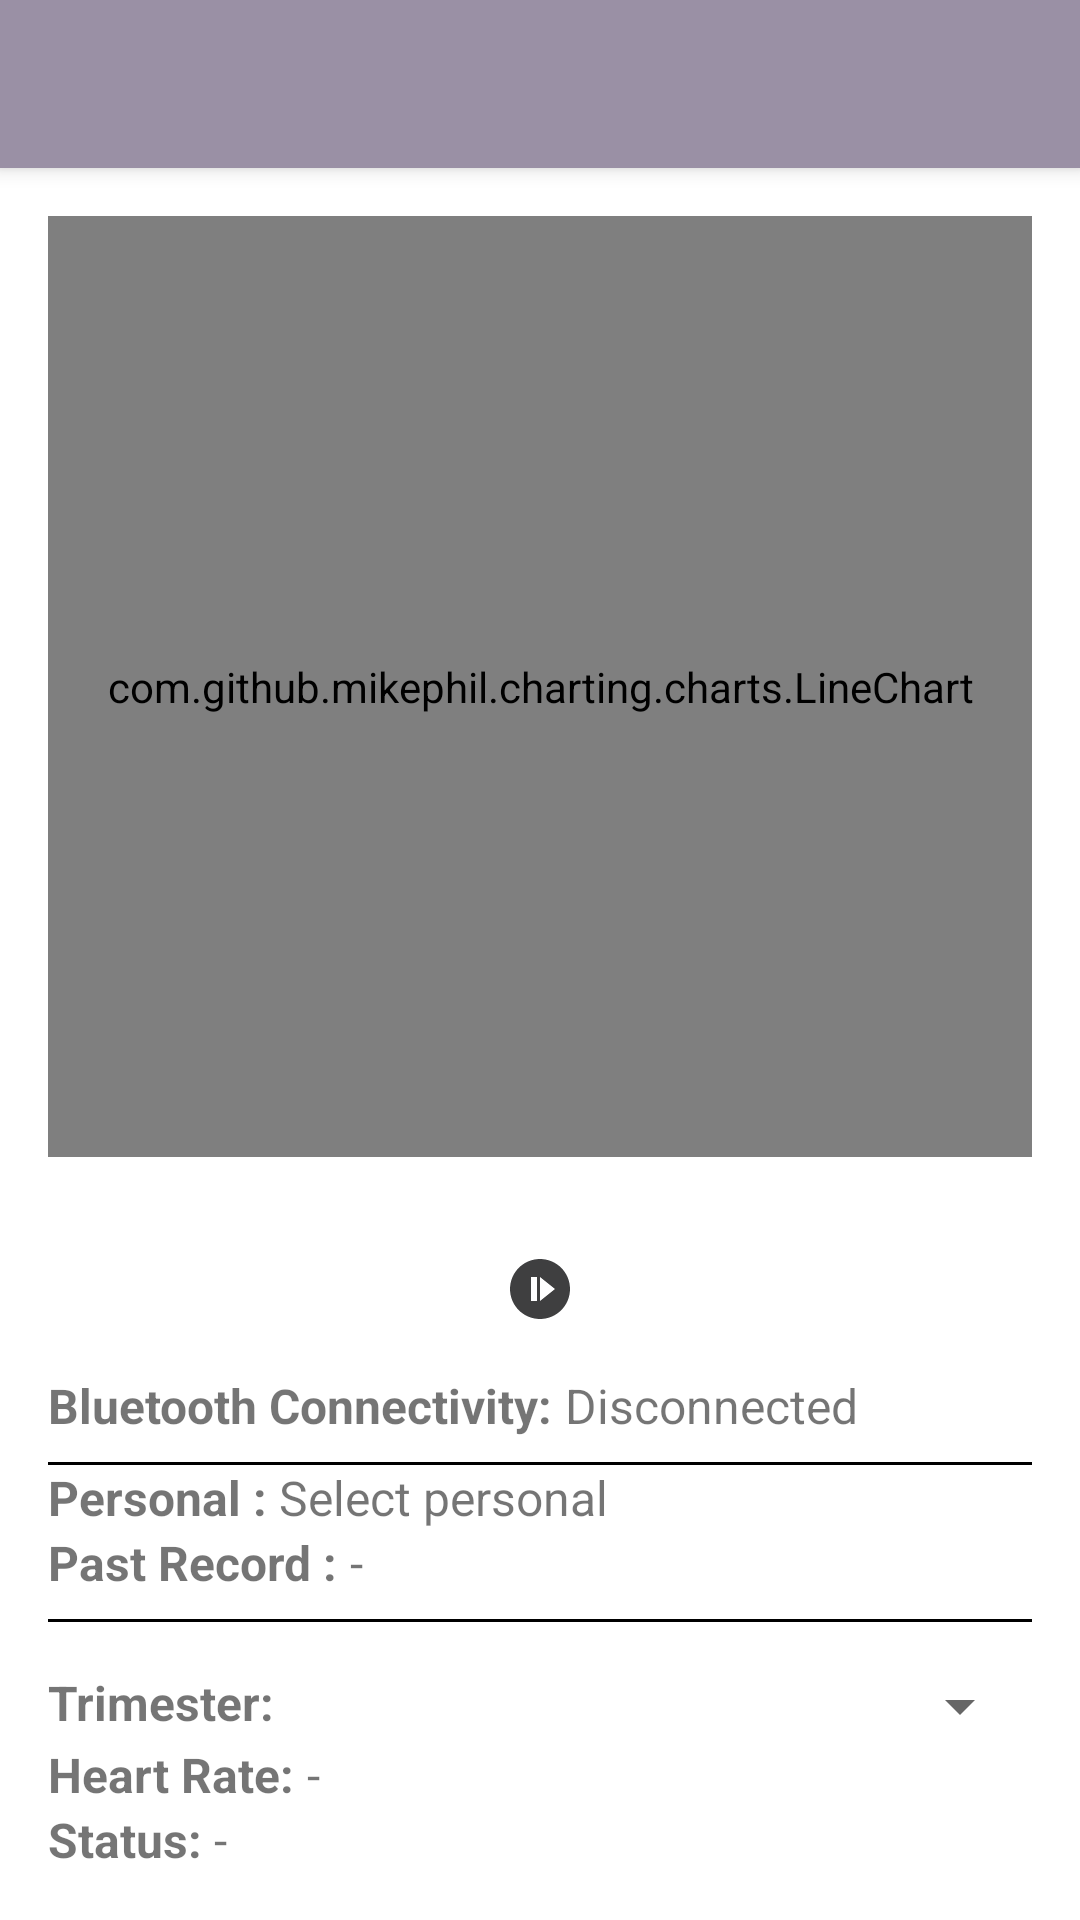

Produce the Android XML layout that renders to this screen, including the resource entries it uses.
<!-- AndroidManifest.xml: application theme Theme.Heart_beat -->
<!-- res/layout/activity_main2.xml -->
<?xml version="1.0" encoding="utf-8"?>
<androidx.coordinatorlayout.widget.CoordinatorLayout xmlns:android="http://schemas.android.com/apk/res/android"
    xmlns:app="http://schemas.android.com/apk/res-auto"
    xmlns:tools="http://schemas.android.com/tools"
    android:layout_width="match_parent"
    android:layout_height="match_parent"
    android:background="@android:color/white"
    tools:context=".MainActivity2">

    <com.google.android.material.appbar.AppBarLayout
        android:layout_width="match_parent"
        android:layout_height="wrap_content"
        android:theme="@style/Theme.Heart_beat.AppBarOverlay">

        <androidx.appcompat.widget.Toolbar
            android:id="@+id/toolbar"
            android:layout_width="match_parent"
            android:layout_height="?attr/actionBarSize"
            android:background="?attr/colorPrimary"
            app:popupTheme="@style/Theme.Heart_beat.PopupOverlay" />

    </com.google.android.material.appbar.AppBarLayout>

    
    <LinearLayout
        android:layout_width="match_parent"
        android:layout_height="match_parent"
        android:orientation="vertical"
        android:padding="16dp"
        app:layout_behavior="@string/appbar_scrolling_view_behavior"
        app:layout_anchorGravity="bottom">

        
        <com.github.mikephil.charting.charts.LineChart
            android:id="@+id/lineChart"
            android:layout_width="match_parent"
            android:layout_height="0dp"
            android:layout_weight="1" />

        
        <LinearLayout
            android:layout_width="match_parent"
            android:layout_height="wrap_content"
            android:orientation="horizontal"
            android:layout_marginTop="16dp"
            android:gravity="center_horizontal">

            <ImageButton
                android:id="@+id/startButton"
                android:layout_width="wrap_content"
                android:layout_height="wrap_content"
                android:src="@drawable/ic_start"
                android:background="@null"
                android:padding="16dp"
                android:contentDescription="Start Button"/>

        </LinearLayout>


        


































        

        <LinearLayout
            android:layout_width="match_parent"
            android:layout_height="wrap_content"
            android:orientation="horizontal">

            <TextView
                android:layout_width="wrap_content"
                android:layout_height="wrap_content"
                android:text="Bluetooth Connectivity: "
                android:textSize="16sp"
                android:textStyle="bold" />

            <TextView
                android:id="@+id/btState"
                android:layout_width="wrap_content"
                android:layout_height="wrap_content"
                android:text="Disconnected"
                android:textSize="16sp" />

        </LinearLayout>

        <View
            android:layout_width="match_parent"
            android:layout_height="1dp"
            android:layout_marginTop="8dp"
            android:background="@android:color/black" />


        

        <LinearLayout
            android:layout_width="match_parent"
            android:layout_height="wrap_content"
            android:orientation="horizontal">

            <TextView
                android:layout_width="wrap_content"
                android:layout_height="wrap_content"
                android:text="Personal : "
                android:textSize="16sp"
                android:textStyle="bold" />

            <TextView
                android:id="@+id/chosePersonal"
                android:layout_width="wrap_content"
                android:layout_height="wrap_content"
                android:text="Select personal"
                android:textSize="16sp" />

        </LinearLayout>

        <LinearLayout
            android:layout_width="match_parent"
            android:layout_height="wrap_content"
            android:orientation="horizontal">

            <TextView
                android:layout_width="wrap_content"
                android:layout_height="wrap_content"
                android:text="Past Record : "
                android:textSize="16sp"
                android:textStyle="bold" />

            <TextView
                android:id="@+id/personPastRecord"
                android:layout_width="wrap_content"
                android:layout_height="wrap_content"
                android:text="-"
                android:textSize="16sp" />

        </LinearLayout>




        <View
            android:layout_width="match_parent"
            android:layout_height="1dp"
            android:layout_marginTop="8dp"
            android:background="@android:color/black" />

        
        <LinearLayout
            android:layout_width="match_parent"
            android:layout_height="wrap_content"
            android:orientation="horizontal"
            android:layout_marginTop="16dp">

            <TextView
                android:layout_width="wrap_content"
                android:layout_height="wrap_content"
                android:text="Trimester: "
                android:textSize="16sp"
                android:textStyle="bold" />

            <Spinner
                android:id="@+id/trimesterSpinner"
                android:layout_width="0dp"
                android:layout_height="wrap_content"
                android:layout_weight="1"
                android:layout_marginStart="8dp" />

        </LinearLayout>


        
        <LinearLayout
            android:layout_width="match_parent"
            android:layout_height="wrap_content"
            android:orientation="horizontal">

            <TextView
                android:layout_width="wrap_content"
                android:layout_height="wrap_content"
                android:text="Heart Rate: "
                android:textSize="16sp"
                android:textStyle="bold" />

            <TextView
                android:id="@+id/heartRateTextView"
                android:layout_width="wrap_content"
                android:layout_height="wrap_content"
                android:text="-"
                android:textSize="16sp" />

        </LinearLayout>

        
        <LinearLayout
            android:layout_width="match_parent"
            android:layout_height="wrap_content"
            android:orientation="horizontal">

            <TextView
                android:layout_width="wrap_content"
                android:layout_height="wrap_content"
                android:text="Status: "
                android:textSize="16sp"
                android:textStyle="bold" />

            <TextView
                android:id="@+id/statusTextView"
                android:layout_width="wrap_content"
                android:layout_height="wrap_content"
                android:text="-"
                android:textSize="16sp" />

        </LinearLayout>



    </LinearLayout>

</androidx.coordinatorlayout.widget.CoordinatorLayout>
<!-- resources referenced by this layout -->
<resources>
  <!-- drawable ic_start (drawable-anydpi) -->
  <vector xmlns:android="http://schemas.android.com/apk/res/android"
      android:width="24dp"
      android:height="24dp"
      android:viewportWidth="24"
      android:viewportHeight="24"
      android:tint="#0E0F10"
      android:alpha="0.8">
    <path
        android:fillColor="@android:color/white"
        android:pathData="M12,2C6.48,2 2,6.48 2,12c0,5.52 4.48,10 10,10s10,-4.48 10,-10C22,6.48 17.52,2 12,2zM11,16H9V8h2V16zM12,16V8l5,4L12,16z"/>
  </vector>
  <!-- drawable ic_stop (drawable-anydpi) -->
  <vector xmlns:android="http://schemas.android.com/apk/res/android"
      android:width="24dp"
      android:height="24dp"
      android:viewportWidth="24"
      android:viewportHeight="24"
      android:tint="#0E0F10"
      android:alpha="0.8">
    <path
        android:fillColor="@android:color/white"
        android:pathData="M8,16h8V8H8V16zM12,2C6.48,2 2,6.48 2,12s4.48,10 10,10s10,-4.48 10,-10S17.52,2 12,2L12,2z"
        android:fillType="evenOdd"/>
  </vector>
  <style name="Theme.Heart_beat.AppBarOverlay" parent="ThemeOverlay.AppCompat.Dark.ActionBar" />
  <style name="Theme.Heart_beat.PopupOverlay" parent="ThemeOverlay.AppCompat.Light" />
  <style name="Theme.Heart_beat" parent="Theme.MaterialComponents.DayNight.DarkActionBar">
          
          <item name="colorPrimary">#9A90A5</item>
          <item name="colorPrimaryVariant">@color/purple_700</item>
          <item name="colorOnPrimary">@color/white</item>
          
          <item name="colorSecondary">@color/teal_200</item>
          <item name="colorSecondaryVariant">@color/teal_700</item>
          <item name="colorOnSecondary">@color/black</item>
          
          <item name="android:statusBarColor" tools:targetApi="l">#4E485E</item>
          
  
      </style>
  <color name="purple_700">#FF3700B3</color>
  <color name="white">#FFFFFFFF</color>
  <color name="teal_200">#FF03DAC5</color>
  <color name="teal_700">#FF018786</color>
  <color name="black">#FF000000</color>
</resources>
